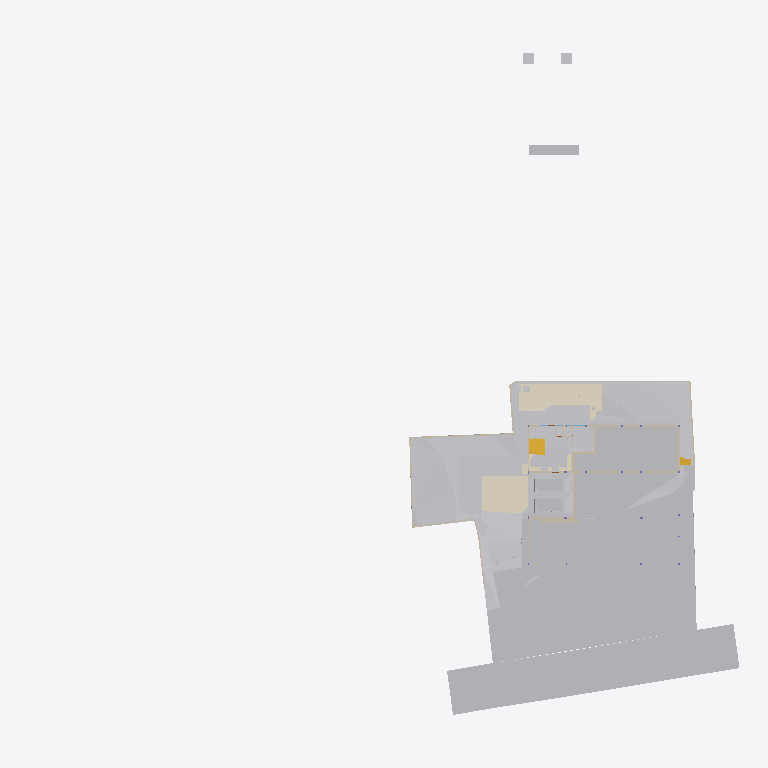
Plan cut of the same IFC building model at storey 'Site' (level -2.70 m, cut at -1.30 m), seen from above with north up, elements coloured by IFC class (only those large enough to see are counted): 26 other elements (light grey), 24 walls (beige), 6 coverings (cream), 3 stair flights (yellow). Cut surfaces are drawn darker.
Extent 96.7 m × 90.0 m × 138.5 m (x, y, z). Storeys (12): Footing at -3.50 m; Site at -2.70 m; GF at -2.65 m; FF Lvl at 0.00 m; Plumbing at 0.00 m; Electrical at 0.00 m; Areacalc at 0.00 m; FF at 0.45 m; FF Lintel at 3.15 m; schedule at 3.50 m; SF at 3.65 m; Terrace at 5.00 m. Elements (834): 134 IfcBeam, 85 IfcWall, 79 IfcCovering, 56 IfcSlab, 48 IfcPipeSegment, 42 IfcLightFixture, 41 IfcColumn, 41 IfcDoor, 39 IfcFurniture, 36 IfcWindow, 31 IfcEarthworksCut, 25 IfcElectricAppliance.

HEADER;
FILE_DESCRIPTION(('ViewDefinition [CoordinationView]'),'2;1');
FILE_NAME('Manilal.ifc','2025-08-11T19:30:06+05:30',(),(),'IfcOpenShell 0.8.3-post1','Bonsai 0.8.3-post1','');
FILE_SCHEMA(('IFC4X3'));
ENDSEC;
DATA;
#1480=IFCPROJECT('2TuuvCHJz54PsFPcraEbH$',$,'My Project',$,$,$,$,(#3,#128),#1481);
#3305=IFCSITE('0lpfVeOW52QfroqLYyHNY2',$,'My Site',$,$,#26,$,$,$,$,$,$,$,$);
#3313=IFCBUILDING('0MzaWOaS178x5FMqOflU3C',$,'My Building',$,$,#25,$,$,$,$,$,$);
#2081=IFCBUILDINGSTOREY('09kFoqoxrCvB1_fcEsMZsQ',$,'FF',$,$,#217,$,$,$,$);
#2986=IFCBUILDINGSTOREY('0zoFHJ9PnFW80M$mIVDQW3',$,'GF',$,$,#559675,$,$,$,$);
#17145=IFCBUILDINGSTOREY('0MckaoTknA3edZMUNhTyAK',$,'SF',$,$,#17254,$,$,$,$);
#20035=IFCBUILDINGSTOREY('3LpnsPikv4mRTBpfC3WQtx',$,'FF Lvl',$,$,#20051,$,$,$,$);
#23582=IFCBUILDINGSTOREY('0DtUgpQ1b6nBmkLmvc_ehu',$,'FF Lintel',$,$,#23767,$,$,$,$);
#459032=IFCBUILDINGSTOREY('2nxT8wHGnDX9t8LjuK$yoz',$,'Footing',$,$,#459177,$,$,$,$);
#482732=IFCBUILDINGSTOREY('0qJiDzySr4lhgisX7t8beM',$,'Site',$,$,#482753,$,$,$,$);
#485569=IFCBUILDINGSTOREY('33UZQ2TSvAg8IY4x5QCp2i',$,'schedule',$,$,#490135,$,$,$,$);
#507278=IFCBUILDINGSTOREY('0fi$VcvNr0Zu6wnPuK6jDB',$,'Plumbing',$,$,#507299,$,$,$,$);
#531643=IFCBUILDINGSTOREY('2JRfeNnUP7R92jcKtKmwj5',$,'Electrical',$,$,#531659,$,$,$,$);
#552261=IFCBUILDINGSTOREY('3JrIAq4xL0avIQ8pEnV5X6',$,'Areacalc',$,$,#552277,$,$,$,$);
#564852=IFCBUILDINGSTOREY('2oUibsQsXAPxeAaTU5dGGW',$,'Terrace',$,$,#564873,$,$,$,$);
#550097=IFCGEOGRAPHICELEMENT('3hzKcHmG15MBT$Lf89GHXN',$,'PureSite',$,$,#560045,#550264,$,.TERRAIN.);
#506523=IFCGEOGRAPHICELEMENT('20M0x6_hv1D8u5ftoKpVy3',$,'Road',$,$,#536372,#506537,$,.TERRAIN.);
#562401=IFCEARTHWORKSFILL('1xT4$PaqnDAhGXmfddmx$8',$,'Cube',$,$,#563463,#562430,$,.SLOPEFILL.);
#562378=IFCEARTHWORKSFILL('263qwxfur0Rg9ySw9RIZCG',$,'Cube',$,$,#563458,#562400,$,.SLOPEFILL.);
#557388=IFCEARTHWORKSCUT('2Q_BpVgoH5UP4ov3lAq_Nd',$,'Cut',$,$,#557373,#557387,$,.BASE_EXCAVATION.);
#557336=IFCEARTHWORKSCUT('3NfQzW2p90kemh8IGcUxhf',$,'roader',$,$,#557183,#557335,$,.PAVEMENTMILLING.);
#562352=IFCEARTHWORKSFILL('3O_GobqT1E4v3eEFWom1zq',$,'Cube',$,$,#564334,#562377,$,.SLOPEFILL.);
#557170=IFCEARTHWORKSCUT('1orBtrQ6r9QBXstUuMTyak',$,'Cut',$,$,#557157,#557169,$,.BASE_EXCAVATION.);
#557360=IFCEARTHWORKSCUT('2x49TXK193K9MJc3CK9x_n',$,'Cut',$,$,#557348,#557359,$,.BASE_EXCAVATION.);
#596568=IFCCOVERING('07ka7WgDv0nO2Dwi6RpJJI',$,'Covering',$,$,#596599,#596584,$,$);
#596531=IFCCOVERING('03Ox3hl4j9nvRXKoGSaXGU',$,'Covering',$,$,#596567,#596547,$,$);
#557636=IFCEARTHWORKSCUT('0lv4XU7zX8PPDYPdO7aOdg',$,'Cut',$,$,#557624,#557635,$,.BASE_EXCAVATION.);
#557121=IFCGEOGRAPHICELEMENT('1mqx3WFMb0_xZzgY5_pKpf',$,'Site',$,$,#558011,#557120,$,.TERRAIN.);
#557611=IFCEARTHWORKSCUT('3NGXkKzmP9mwmT7XBm4eTA',$,'Cut',$,$,#557599,#557610,$,.BASE_EXCAVATION.);
#19398=IFCVEHICLE('0rzGDxo0H1CRYsT$ARQpVS',$,'Vehicle',$,$,#559680,#19411,$,$);
#93186=IFCVEHICLE('09kCGSf$LDBwv0agp2PRhM',$,'Vehicle',$,$,#559685,#93199,$,$);
#557415=IFCEARTHWORKSCUT('01J8VwQ8f08gmXDrlhIlzq',$,'Cut',$,$,#557401,#557414,$,.BASE_EXCAVATION.);
#557536=IFCEARTHWORKSCUT('3P_ZVV06j60u6$ptV0zgAt',$,'Cut',$,$,#557524,#557535,$,.BASE_EXCAVATION.);
#557561=IFCEARTHWORKSCUT('3XBGdyU2D9MeN3q92cqay6',$,'Cut',$,$,#557549,#557560,$,.BASE_EXCAVATION.);
#557993=IFCEARTHWORKSCUT('3BmSG7kdb5efpA6FN0Vb4n',$,'Cut',$,$,#557981,#557992,$,.BASE_EXCAVATION.);
#229124=IFCWALL('3MfSYaOiTA4AjSKpPvRhyi',$,'Wall',$,$,#573561,#229135,$,$);
#557586=IFCEARTHWORKSCUT('1t$VJ4$o90evgf8hngEw3O',$,'Cut',$,$,#557574,#557585,$,.BASE_EXCAVATION.);
#473463=IFCWALL('1GppCG6LrDywOQqWlDzPYg',$,'Wall',$,$,#501941,#473474,$,$);
#28186=IFCWALL('2UlyJbGOL47vem9W3W5T7b',$,'Wall',$,$,#573596,#28197,$,$);
#330316=IFCSTAIRFLIGHT('0zdXW$cUL1CfQYZEU8WTCw',$,'StairFlight.001',$,$,#572511,#572668,$,5,4,0.181400012969971,0.100000001490116,.STRAIGHT.);
#557144=IFCEARTHWORKSCUT('3qSRQGu4LBQwY_0nsq1Dm5',$,'Cut',$,$,#557133,#557143,$,.BASE_EXCAVATION.);
#557660=IFCEARTHWORKSCUT('2v1khSIBb6kei0EyPD83zy',$,'Cut',$,$,#557649,#557659,$,.BASE_EXCAVATION.);
#51049=IFCSTAIRFLIGHT('0QDG9AXQX0PgjOZTZBSSJQ',$,'StairFlight',$,$,#559710,#51062,$,12,11,0.183333337306976,0.150000005960464,.STRAIGHT.);
#214630=IFCWALL('1v3BeDslv3W8LfR3WiqTEd',$,'Wall',$,$,#573616,#214641,$,$);
#395961=IFCWALL('2oTy5UOG136OtM3IP_qiPs',$,'Wall',$,$,#573551,#395972,$,$);
#563932=IFCWALL('1nZl9Had17LxZysm$__xHG',$,'Wall',$,$,#564007,#563956,$,$);
#594201=IFCCOVERING('3M_IR1CND58RzQlgTXES$a',$,'Covering',$,$,#594236,#594217,$,$);
#562532=IFCWALL('0msRIByXvC$he7rVGCBgK$',$,'Wall',$,$,#562594,#562556,$,$);
#14810=IFCWALL('1YbjuILpv4AxLe7Ucp54z8',$,'Wall',$,$,#501924,#14821,$,$);
#472189=IFCWALL('04IL2Uoxz3QwDoYYrUEYCu',$,'Wall',$,$,#558835,#472200,$,$);
#14894=IFCWALL('3LM7Pm6Iv8$Bf3kD16vEYX',$,'Wall',$,$,#501868,#14905,$,$);
#557968=IFCEARTHWORKSCUT('08D7EzEO5EDf77PNZj4fIk',$,'Cut',$,$,#557951,#557967,$,.BASE_EXCAVATION.);
#27353=IFCWALL('2Y2Bm57Cb8Exxz7st0aRUc',$,'Wall',$,$,#573611,#27364,$,$);
#469076=IFCSTAIRFLIGHT('3akbHycZ93yR_8u_wyKIcq',$,'StairFlight',$,$,#563468,#469166,$,10,9,0.175,0.300000011920929,.STRAIGHT.);
#170412=IFCWALL('02QSUeXF96zws6rSEwOtxB',$,'Wall',$,$,#471821,#170423,$,$);
#171459=IFCFURNITURE('2eCSdMrzH5F8FKRq_Kat7X',$,'Furniture',$,$,#559705,#171491,$,$);
#27060=IFCWALL('10l$0x7lzBbBMMGF1qxI0s',$,'Wall',$,$,#573591,#27071,$,$);
#30905=IFCWALL('0J9S4Srlb1MOsgNvH90_Ni',$,'Wall',$,$,#559760,#30916,$,$);
#28224=IFCWALL('10RvTK_K97Xg3Zon6pJwxP',$,'Wall',$,$,#573601,#28235,$,$);
#594237=IFCCOVERING('0MEfGn_p91mgQnywAbL9$E',$,'Covering',$,$,#594272,#594253,$,$);
#557685=IFCEARTHWORKSCUT('1$p4eSUvT2WBuIfwXj1KUy',$,'Cut',$,$,#557673,#557684,$,.BASE_EXCAVATION.);
#567741=IFCCOVERING('27txxw6h131AM6UMtb2w5p',$,'Covering',$,$,#568001,#567757,$,$);
#101546=IFCWALL('0Rf_6ET3jB1A$TE_PSB8cB',$,'Wall',$,$,#471955,#101557,$,$);
#535887=IFCCOVERING('3erdxtYOTF6hsIy9z_3VeT',$,'Covering',$,$,#559935,#535898,$,$);
#558721=IFCWALL('29eB4gRmj6VxEEGsWe_dsJ',$,'Wall',$,$,#561465,#558741,$,$);
#496302=IFCWALL('1skRZA3gDArPLyHJ1xBWOA',$,'Wall',$,$,#559855,#496313,$,$);
#29467=IFCWALL('2U66_ERPrD$A$2PTOc1bPA',$,'Wall',$,$,#559735,#29478,$,$);
#322899=IFCWALL('301zTpBY56QRbhbSgqyTtD',$,'Wall',$,$,#471924,#322910,$,$);
#567707=IFCUNITARYEQUIPMENT('0HCdZ8P3P4TOU$eGOCNYuA',$,'UnitaryEquipment',$,$,#567726,#567716,$,$);
#567727=IFCUNITARYEQUIPMENT('1P6lCedvD5Xger8vGxUADY',$,'UnitaryEquipment',$,$,#567996,#567740,$,$);
#475030=IFCWALL('0P8jPYbMTBahN2mQMeo_4L',$,'Wall',$,$,#475078,#475041,$,$);
#562431=IFCWALL('2pPhWQyz9C5RZog36Xg9Y4',$,'Wall',$,$,#562503,#562451,$,$);
#558601=IFCWALL('1DUlEkwFj7lgw_DTXtuVee',$,'Wall',$,$,#558720,#558621,$,$);
#322727=IFCWALL('0NXfgi9BT5$x6dqiz38cKQ',$,'Wall',$,$,#559930,#322738,$,$);
ENDSEC;
